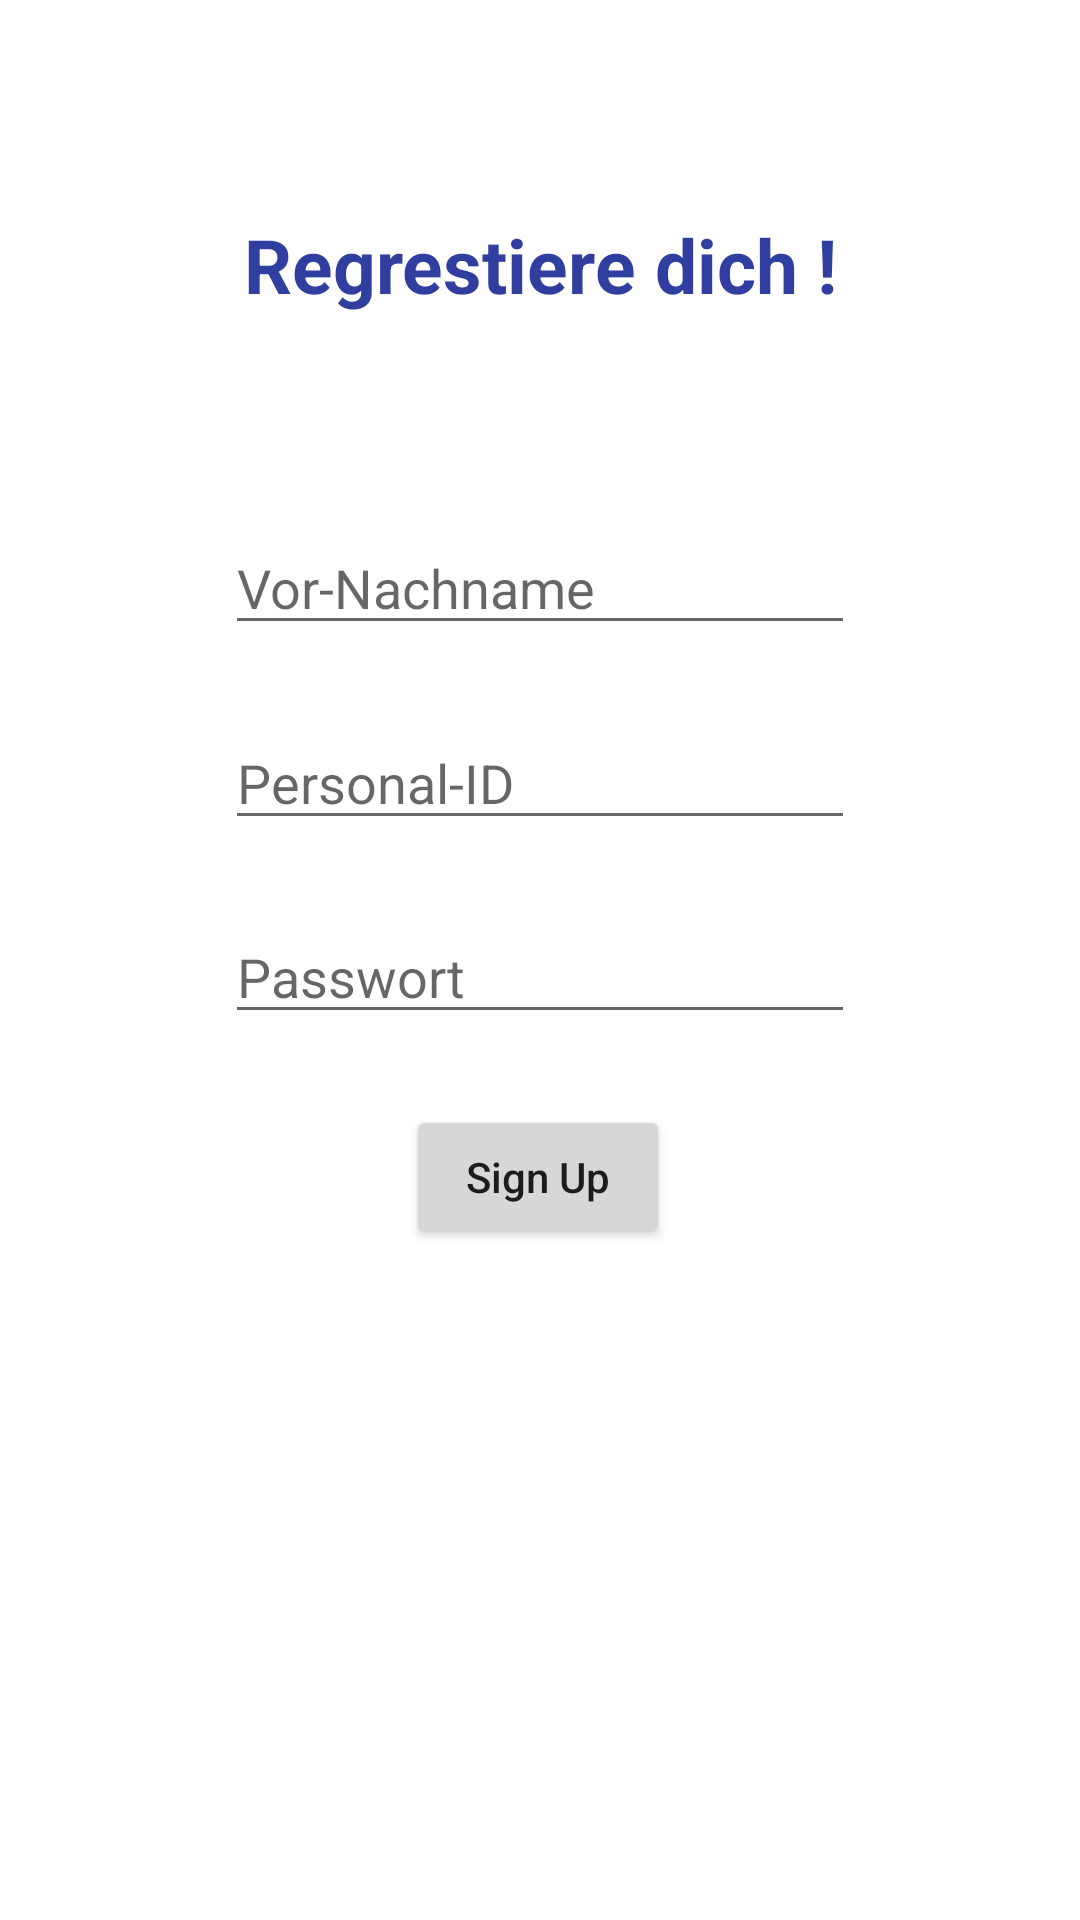

This screen was rendered from an Android layout file. Write that file and the resources it references.
<!-- AndroidManifest.xml: application theme Theme.Telemedizin -->
<!-- res/layout/activity_signup.xml -->
<?xml version="1.0" encoding="utf-8"?>
<androidx.constraintlayout.widget.ConstraintLayout xmlns:android="http://schemas.android.com/apk/res/android"
    android:layout_width="match_parent"
    android:layout_height="match_parent"
    xmlns:app="http://schemas.android.com/apk/res-auto">

    <EditText
        android:id="@+id/editName"
        android:layout_width="wrap_content"
        android:layout_height="wrap_content"
        android:layout_marginTop="150dp"
        android:ems="10"
        android:hint="Vor-Nachname"
        android:inputType="textPersonName"
        app:layout_constraintBottom_toTopOf="@+id/editEmail"
        app:layout_constraintEnd_toEndOf="parent"
        app:layout_constraintStart_toStartOf="parent"
        app:layout_constraintTop_toTopOf="parent"
        app:layout_constraintVertical_bias="0.13" />

    <EditText
        android:id="@+id/editEmail"
        android:layout_width="wrap_content"
        android:layout_height="wrap_content"
        android:ems="10"
        android:hint="Personal-ID"

        android:inputType="textEmailAddress"
        app:layout_constraintBottom_toTopOf="@+id/editPass"
        app:layout_constraintEnd_toEndOf="parent"
        app:layout_constraintStart_toStartOf="parent"
        app:layout_constraintTop_toBottomOf="@+id/editName" />

    <EditText
        android:id="@+id/editPass"
        android:layout_width="wrap_content"
        android:layout_height="wrap_content"
        android:ems="10"
        android:hint="Passwort"
        android:inputType="textPassword"
        app:layout_constraintBottom_toTopOf="@+id/buttonAcount"
        app:layout_constraintEnd_toEndOf="parent"
        app:layout_constraintStart_toStartOf="parent"
        app:layout_constraintTop_toBottomOf="@+id/editEmail" />

    <Button
        android:id="@+id/buttonAcount"
        android:layout_width="wrap_content"
        android:layout_height="wrap_content"
        android:layout_marginBottom="200dp"

        android:text="Sign Up"
        android:textAllCaps="false"

        app:layout_constraintBottom_toBottomOf="parent"
        app:layout_constraintEnd_toEndOf="parent"
        app:layout_constraintHorizontal_bias="0.498"
        app:layout_constraintStart_toStartOf="parent"
        app:layout_constraintTop_toBottomOf="@+id/editPass" />

    <TextView
        android:id="@+id/textView"
        android:layout_width="wrap_content"
        android:layout_height="wrap_content"
        android:layout_marginTop="16dp"
        android:layout_marginBottom="13dp"
        android:text="Regrestiere dich !"
        android:textColor="#303F9F"
        android:textSize="25sp"
        android:textStyle="bold"
        app:layout_constraintBottom_toTopOf="@+id/editName"
        app:layout_constraintEnd_toEndOf="parent"
        app:layout_constraintStart_toStartOf="parent"
        app:layout_constraintTop_toTopOf="parent" />






</androidx.constraintlayout.widget.ConstraintLayout>
<!-- resources referenced by this layout -->
<resources>
  <style name="Theme.Telemedizin" parent="Theme.MaterialComponents.DayNight.DarkActionBar">
          
          <item name="colorPrimary">@color/purple_500</item>
          <item name="colorPrimaryVariant">@color/purple_700</item>
          <item name="colorOnPrimary">@color/white</item>
          
          <item name="colorSecondary">@color/teal_200</item>
          <item name="colorSecondaryVariant">@color/teal_700</item>
          <item name="colorOnSecondary">@color/black</item>
          
          <item name="android:statusBarColor" tools:targetApi="l">?attr/colorPrimaryVariant</item>
          
      </style>
  <!-- not gathered from this repository: default colours our renderer supplied (Android Studio template values) -->
  <color name="purple_500">#FF6200EE</color>
  <color name="purple_700">#FF3700B3</color>
  <color name="teal_200">#FF03DAC5</color>
  <color name="teal_700">#FF018786</color>
  <color name="black">#FF000000</color>
  <color name="white">#FFFFFFFF</color>
</resources>
